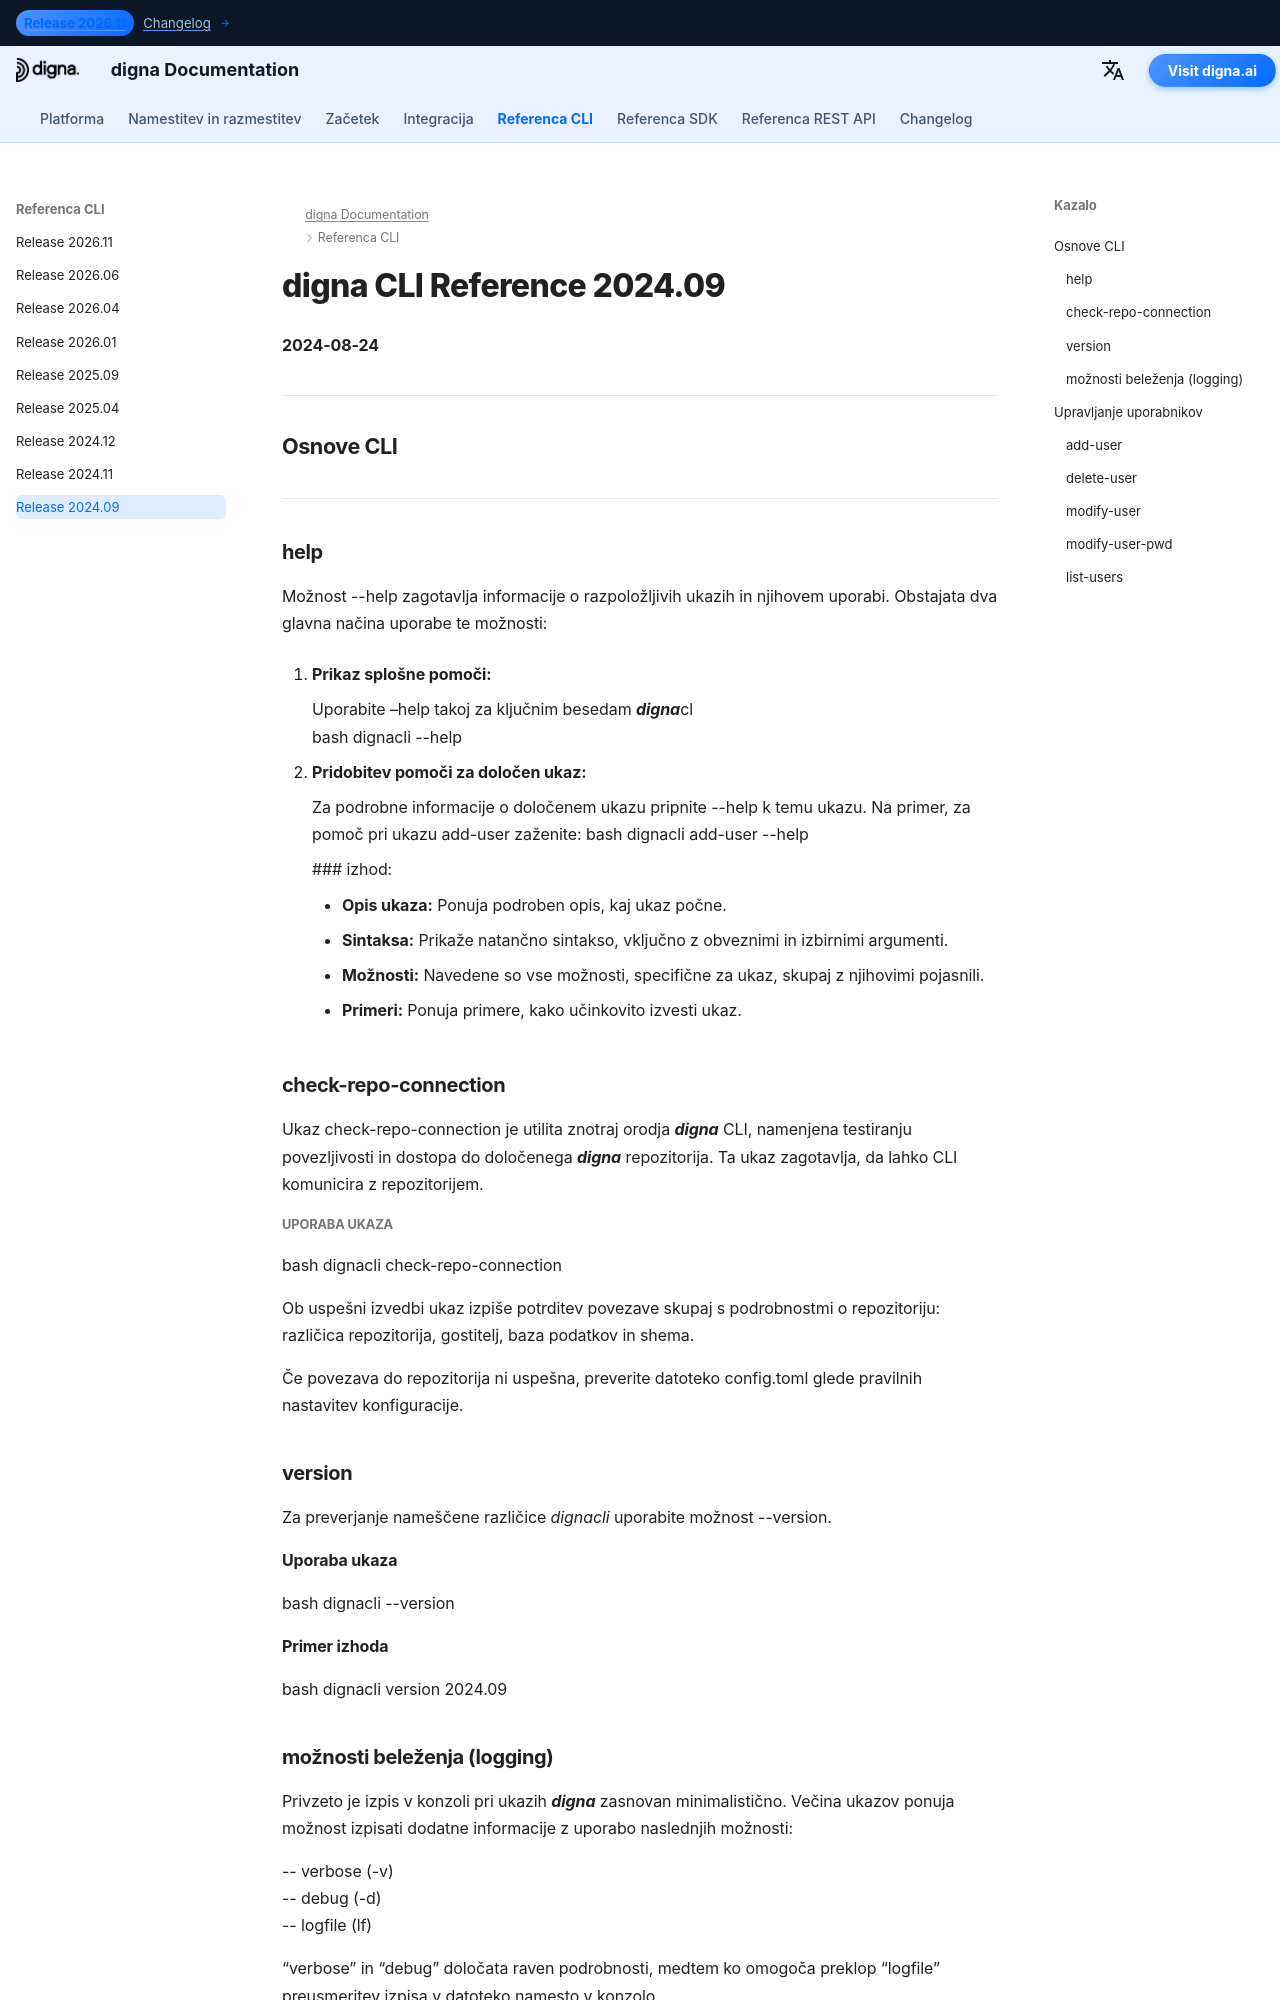

repository: dignaai/digna-docs · page: sl/cli/Command_Line_Interface_202409/index.html · generator: mkdocs

---
title: digna CLI Reference 2024.09 – Commands & Examples | digna Documentation
description: Complete reference for digna CLI release 2024.09. Learn how to manage users, repositories, and data with commands such as add-user, check-repo-connection, upgrade-repo, inspect, tls-status, and more.
image: /assets/logo_square.png
---

# digna CLI Reference 2024.09
**2024-08-24**

---

## Osnove CLI

---

###   help

Možnost --help zagotavlja informacije o razpoložljivih ukazih in njihovem uporabi. Obstajata dva glavna načina uporabe te možnosti:

1. **Prikaz splošne pomoči:**
   
    Uporabite –help takoj za ključnim besedam ***digna***cl  
   bash
   dignacli --help

3.  **Pridobitev pomoči za določen ukaz:**  
  
    Za podrobne informacije o določenem ukazu pripnite --help k temu ukazu.
    Na primer, za pomoč pri ukazu add-user zaženite:
     bash
     dignacli add-user --help
     

     ### izhod:
      
     - **Opis ukaza:** Ponuja podroben opis, kaj ukaz počne.  
     - **Sintaksa:** Prikaže natančno sintakso, vključno z obveznimi in izbirnimi argumenti.  
     - **Možnosti:** Navedene so vse možnosti, specifične za ukaz, skupaj z njihovimi pojasnili.  
     - **Primeri:** Ponuja primere, kako učinkovito izvesti ukaz.

  
###   check-repo-connection

Ukaz check-repo-connection je utilita znotraj orodja ***digna*** CLI, namenjena testiranju povezljivosti in dostopa do določenega ***digna*** repozitorija. Ta ukaz zagotavlja, da lahko CLI komunicira z repozitorijem.
      
##### Uporaba ukaza
bash
dignacli check-repo-connection


Ob uspešni izvedbi ukaz izpiše potrditev povezave skupaj s podrobnostmi o repozitoriju: različica repozitorija, gostitelj, baza podatkov in shema.  
  
Če povezava do repozitorija ni uspešna, preverite datoteko config.toml glede pravilnih nastavitev konfiguracije.

###   version

Za preverjanje nameščene različice *dignacli* uporabite možnost --version.  
  
#### Uporaba ukaza
bash
dignacli --version

  
#### Primer izhoda
bash
dignacli version 2024.09


###   možnosti beleženja (logging)
  
Privzeto je izpis v konzoli pri ukazih ***digna*** zasnovan minimalistično. Večina ukazov ponuja možnost izpisati dodatne informacije z uporabo naslednjih možnosti:  
  
-- verbose (-v)  
-- debug (-d)  
-- logfile (lf)  
 
“verbose” in “debug” določata raven podrobnosti, medtem ko omogoča preklop “logfile” preusmeritev izpisa v datoteko namesto v konzolo.

## Upravljanje uporabnikov

###   add-user
  
Ukaz add-user v ***digna*** CLI se uporablja za dodajanje novega uporabnika v sistem ***digna***.
